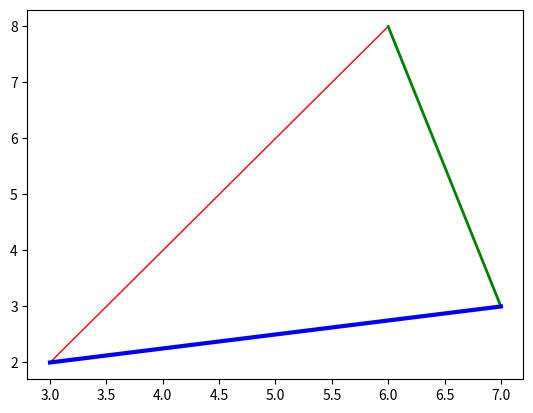

Write the Python code that produced this figure. (Note: this script raises an exception after producing the figure.)
from os import system
system('clear')

import matplotlib
# matplotlib.use('TkAgg')
import matplotlib.pyplot as plt
import numpy as np

minor_limit = 0
major_limit = 10

x = [3, 6, 7]
y = [2, 8, 3]

fig, ax = plt.subplots()

# Plotando o triângulo com as arestas de cores diferentes
ax.plot([x[0], x[1]], [y[0], y[1]], color='red', linewidth=1)
ax.plot([x[1], x[2]], [y[1], y[2]], color='green', linewidth=2)
ax.plot([x[2], x[0]], [y[2], y[0]], color='blue', linewidth=3)


file_name = str(__file__)
file_name = file_name.split('/')[0]
file_name = file_name.replace('.py', '')

plt.savefig(f'{file_name}.png')
plt.show()